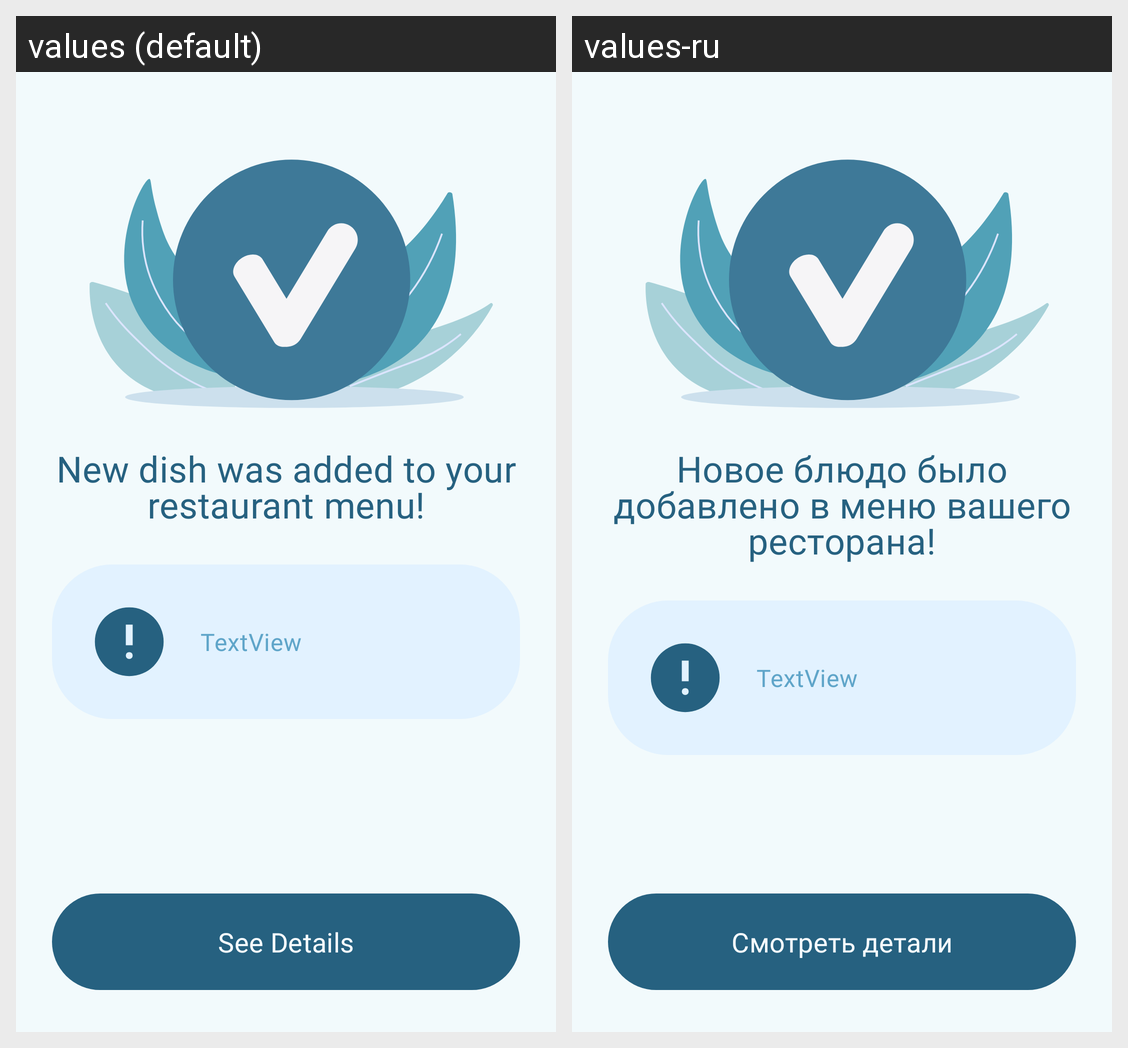

The Android screen above is rendered under two locales of the same app. Produce the string resources it draws, with the default and per-locale values.
Android screen res/layout/fragment_dish_added_successfuly.xml rendered under 2 locales, left to right: values (default), values-ru. Device: Nexus 5 (rendered at 1080×1920; each locale shown at half size, 540×960, under a caption strip naming it); theme Theme.QuServe.
Strings drawn on this screen, with the default value and each locale's value (text and hints the layout hard-codes, and strings that could not be matched under every locale, appear in the picture but are not listed):

new_dish_was_added_to_your_restaurant_menu
  values: New dish was added to your restaurant menu!
  values-ru: Новое блюдо было добавлено в меню вашего ресторана!

see_details
  values: See Details
  values-ru: Смотреть детали
